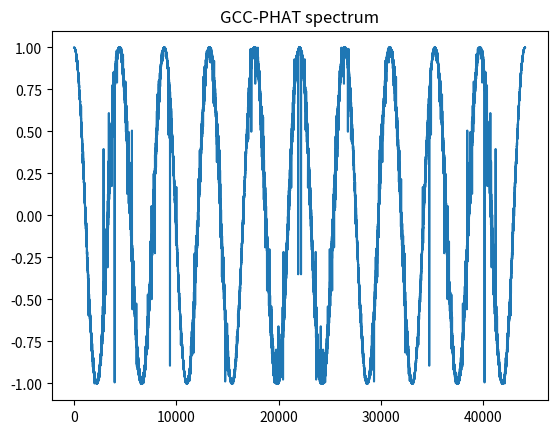
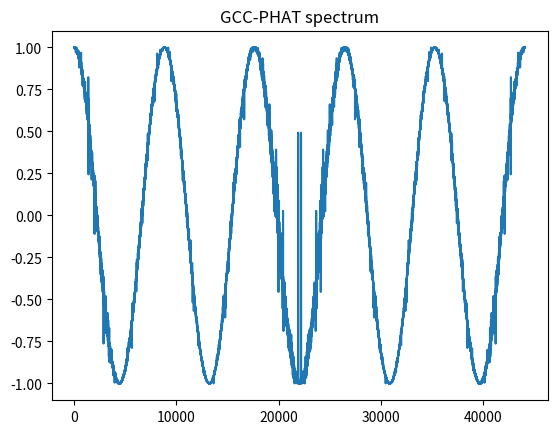
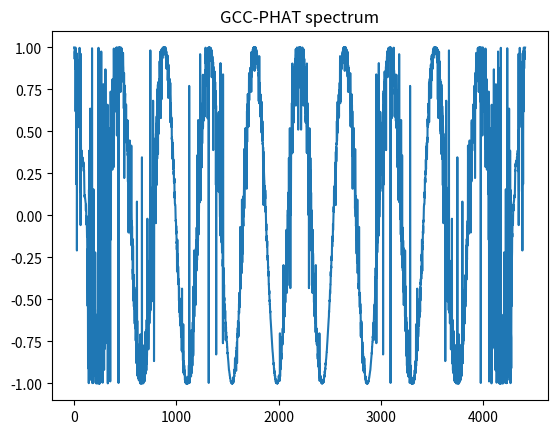
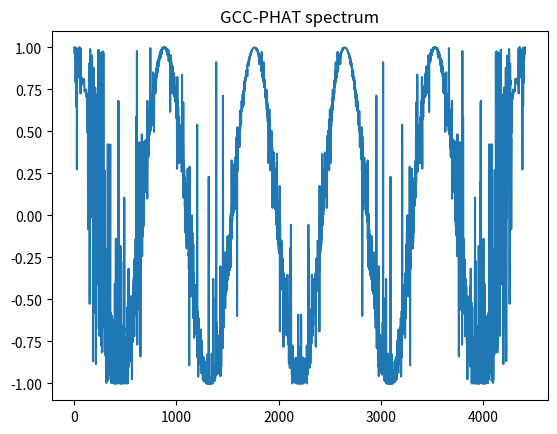
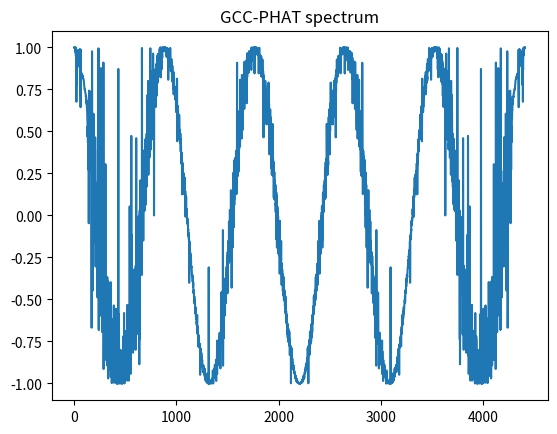
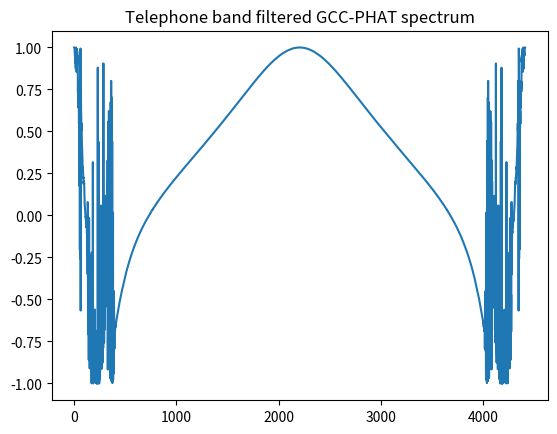
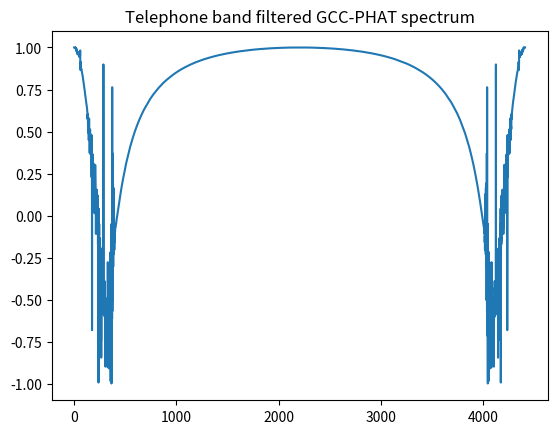
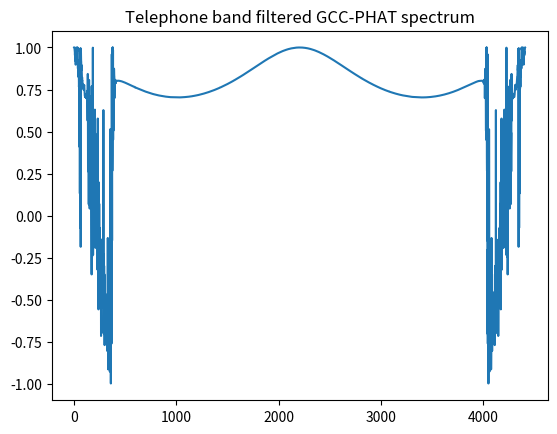

The script that saved these images, in order:
# GCC-PHAT quick rundown:
# 1. Take the FFT of all three signals.
# 2. Calculate the cross-correlation spectrum between pairs of signals.
# 3. Multiply by a PHAT weighting function to normalize the cross-correlation spectrum.
# 4. Take the inverse FFT of the normalized cross-correlation spectrum to get the cross-correlation function.
# 5. Find the peak in the cross-correlation function and make sure to convert the index to a signed lag value.
# 6. Calculate the TDOA from the location of the peak (after considering lag) in the cross-correlation function.

import numpy as np
import time
from matplotlib import pyplot
import scipy.signal

def filter_telephone_band(signal, fs):
    # Bandpass filter to telephone band (300 Hz to 3400 Hz)

    # 1. Define the normalized cutoff frequencies
    nyquist = 0.5 * fs  # The maximum representable frequency
    low = 300.0 / nyquist   # Normalized lower cutoff (300 Hz)
    high = 3400.0 / nyquist # Normalized upper cutoff (3400 Hz)
    
    # 2. Design a 101-tap FIR bandpass filter
    # 'pass_zero=False' means it's a bandpass, not a lowpass.
    numtaps = 101
    filter_coeff = scipy.signal.firwin(numtaps, [low, high], pass_zero=False)
    
    # 3. Apply the filter to the signal
    telephone_filtered_signal = scipy.signal.filtfilt(filter_coeff, 1.0, signal)
    
    return telephone_filtered_signal

# 1. Take the FFT of all three signals.
def FFT(testarray):
    return np.fft.fft(testarray)

# 2. Calculate the cross-correlation spectrum between pairs of signals.
def GCC(fft1, fft2):
    return fft1 * np.conj(fft2)

# 3. Multiply by a PHAT weighting function to normalize the cross-correlation spectrum, here the weighting is 1.
def phat_weight(R, eps=1e-8):
    mag = np.abs(R)
    return R / (mag + eps)

# 4. Take the inverse FFT of the normalized cross-correlation spectrum to get the cross-correlation function.
def IFFT(R_phat):
    return np.fft.ifft(R_phat)

# 5. Find the peak in the cross-correlation function and make sure to convert the index to a signed lag value.
def peak_lag(corr):
    """
    Find the peak lag in cross-correlation.
    Returns: lag in samples where positive lag means signal2 is delayed relative to signal1
    """
    N = len(corr)
    corr_real = np.real(corr)  # Use real part for peak detection
    
    # Find the peak index
    idx = np.argmax(corr_real)
    
    # Convert to signed lag
    if idx > N // 2:
        lag = idx - N  # Negative lag
    else:
        lag = idx      # Positive lag
    
    return lag

# 6. Calculate the TDOA from the location of the peak (after considering lag) in the cross-correlation function.
def TDOA(cross_corr):
    return -peak_lag(cross_corr)

def PHAT_GCC_TDOA(signal1, signal2, debug=False):
    """
    Calculate TDOA between signal1 and signal2.
    Returns: tdoa in samples where positive value means signal2 arrives AFTER signal1
    """
    fft1 = FFT(signal1)
    fft2 = FFT(signal2)
    R = GCC(fft1, fft2)
    R_phat = phat_weight(R)
    pyplot.plot(R_phat)
    pyplot.title("GCC-PHAT spectrum")
    pyplot.show()
    cross_corr = IFFT(R_phat)
    
    if debug:
        corr_real = np.real(cross_corr)
        N = len(cross_corr)
        
        # Find top peaks
        peak_indices = np.argsort(corr_real)[-5:][::-1]
        peak_values = corr_real[peak_indices]
        peak_lags = [idx if idx <= N//2 else idx - N for idx in peak_indices]
        
        print(f"DEBUG GCC-PHAT:")
        print(f"  Signal length: {len(signal1)}")
        print(f"  Top correlation peaks:")
        for i, (idx, lag, val) in enumerate(zip(peak_indices, peak_lags, peak_values)):
            print(f"    Peak {i+1}: Index {idx}, Lag {lag}, Value {val:.6f}")
        
        tdoa = TDOA(cross_corr)
        print(f"  Selected TDOA: {tdoa} samples")
        print(f"  Interpretation: signal2 arrives {tdoa} samples {'AFTER' if tdoa > 0 else 'BEFORE'} signal1")
        print()
    
    return TDOA(cross_corr)

def TELEPHONE_PHAT_GCC_TDOA(signal1, signal2, debug=False):
    filtered_signal1 = filter_telephone_band(signal1, fs=44100)
    filtered_signal2 = filter_telephone_band(signal2, fs=44100)
    fft1 = FFT(filtered_signal1)
    fft2 = FFT(filtered_signal2)
    R = GCC(fft1, fft2)
    R_phat = phat_weight(R)
    pyplot.plot(R_phat)
    pyplot.title("Telephone band filtered GCC-PHAT spectrum")
    pyplot.show()
    cross_corr = IFFT(R_phat)
    
    if debug:
        corr_real = np.real(cross_corr)
        N = len(cross_corr)
        
        # Find top peaks
        peak_indices = np.argsort(corr_real)[-5:][::-1]
        peak_values = corr_real[peak_indices]
        peak_lags = [idx if idx <= N//2 else idx - N for idx in peak_indices]
        
        print(f"DEBUG TELEPHONE GCC-PHAT:")
        print(f"  Signal length: {len(signal1)}")
        print(f"  Top correlation peaks:")
        for i, (idx, lag, val) in enumerate(zip(peak_indices, peak_lags, peak_values)):
            print(f"    Peak {i+1}: Index {idx}, Lag {lag}, Value {val:.6f}")
        
        tdoa = TDOA(cross_corr)
        print(f"  Selected TDOA: {tdoa} samples")
        print(f"  Interpretation: signal2 arrives {tdoa} samples {'AFTER' if tdoa > 0 else 'BEFORE'} signal1")
        print()
    
    return TDOA(cross_corr)

def verify_signals(signal1, signal2, expected_lag, tolerance=2):
    """Verify that signals have the expected delay relationship"""
    actual_lag = PHAT_GCC_TDOA(signal1, signal2, debug=True)
    
    print(f"VERIFICATION:")
    print(f"  Expected lag: {expected_lag} samples")
    print(f"  Measured lag: {actual_lag} samples")
    print(f"  Error: {abs(actual_lag - expected_lag)} samples")
    
    if abs(actual_lag - expected_lag) <= tolerance:
        print("PASS: Lag measurement is correct")
    else:
        print("FAIL: Lag measurement is incorrect")
    print()
    return actual_lag

def verify_telephone_signals(signal1, signal2, expected_lag, tolerance=2):
    """Verify that signals have the expected delay relationship"""
    actual_lag = TELEPHONE_PHAT_GCC_TDOA(signal1, signal2, debug=True)
    
    print(f"VERIFICATION:")
    print(f"  Expected lag: {expected_lag} samples")
    print(f"  Measured lag: {actual_lag} samples")
    print(f"  Error: {abs(actual_lag - expected_lag)} samples")
    
    if abs(actual_lag - expected_lag) <= tolerance:
        print("PASS: Lag measurement is correct")
    else:
        print("FAIL: Lag measurement is incorrect")
    print()
    return actual_lag

def create_delayed_signals(base_signal, delays_samples, signal_length):
    """
    Create delayed signals with proper handling
    delays_samples: array of delays for each signal [delay0, delay1, delay2]
    """
    signals = []
    for delay in delays_samples:
        # Create delayed signal by rolling
        delayed_sig = np.roll(base_signal, delay)
        
        # Handle wrap-around by zero-padding the beginning
        if delay > 0:
            delayed_sig[:delay] = 0
        elif delay < 0:
            delayed_sig[delay:] = 0
            
        signals.append(delayed_sig[:signal_length])
    
    return signals

if __name__ == "__main__":
    print("=== TEST 1: Basic delay verification ===")
    # Simple test with known delays
    signal_length = 44100  # 1 second
    base_signal = np.random.randn(signal_length)
    
    # Test case 1: signal2 delayed by 10 samples relative to signal1
    test_signal1 = base_signal.copy()
    test_signal2 = np.roll(base_signal, 10)
    test_signal2[:10] = 0  # Clear wrap-around
    
    verify_signals(test_signal1, test_signal2, 10)
    
    # Test case 2: signal2 advanced by 5 samples relative to signal1
    test_signal1 = np.roll(base_signal, 5)
    test_signal1[:5] = 0
    test_signal2 = base_signal.copy()
    
    verify_signals(test_signal1, test_signal2, -5)
    
    print("=== TEST 2: Three microphone simulation ===")
    # Simulate three microphones with a sound source
    sampling_rate = 44100
    duration = 0.1  # seconds
    signal_length = int(sampling_rate * duration)
    
    # Create a more realistic signal (chirp + noise)
    t = np.linspace(0, duration, signal_length)
    base_signal = np.sin(2 * np.pi * 1000 * t) * np.exp(-5 * t)  # Decaying chirp
    base_signal += 0.1 * np.random.randn(signal_length)  # Add noise
    
    # Define true delays in samples (simulating sound arriving at different times)
    # Let's say sound arrives at: mic0 at 100 samples, mic1 at 110 samples, mic2 at 105 samples
    true_delays = np.array([100, 110, 105])  # in samples
    
    # Create signals with these delays
    signals = create_delayed_signals(base_signal, true_delays, signal_length)
    
    print("True delays (samples):")
    print(f"  Mic0: {true_delays[0]}, Mic1: {true_delays[1]}, Mic2: {true_delays[2]}")
    print("True TDOAs (signal_j - signal_i):")
    print(f"  TDOA_01 (mic1 - mic0): {true_delays[1] - true_delays[0]}")
    print(f"  TDOA_02 (mic2 - mic0): {true_delays[2] - true_delays[0]}")
    print(f"  TDOA_12 (mic2 - mic1): {true_delays[2] - true_delays[1]}")
    print()
    
    # Measure TDOAs
    print("Measured TDOAs:")
    tdoa_01 = PHAT_GCC_TDOA(signals[0], signals[1], debug=True)  # mic1 vs mic0
    tdoa_02 = PHAT_GCC_TDOA(signals[0], signals[2], debug=True)  # mic2 vs mic0
    tdoa_12 = PHAT_GCC_TDOA(signals[1], signals[2], debug=True)  # mic2 vs mic1
    
    print("=== SUMMARY ===")
    print("Pair       | Expected | Measured | Error")
    print("-----------|----------|----------|------")
    print(f"Mic1-Mic0  | {true_delays[1]-true_delays[0]:8} | {tdoa_01:8} | {abs(tdoa_01 - (true_delays[1]-true_delays[0])):5}")
    print(f"Mic2-Mic0  | {true_delays[2]-true_delays[0]:8} | {tdoa_02:8} | {abs(tdoa_02 - (true_delays[2]-true_delays[0])):5}")
    print(f"Mic2-Mic1  | {true_delays[2]-true_delays[1]:8} | {tdoa_12:8} | {abs(tdoa_12 - (true_delays[2]-true_delays[1])):5}")
    
    # Verify the signs make physical sense
    print("\n=== PHYSICAL INTERPRETATION ===")
    if tdoa_01 > 0:
        print(f"Mic1 arrives {tdoa_01} samples AFTER Mic0")
    else:
        print(f"Mic1 arrives {abs(tdoa_01)} samples BEFORE Mic0")
        
    if tdoa_02 > 0:
        print(f"Mic2 arrives {tdoa_02} samples AFTER Mic0")
    else:
        print(f"Mic2 arrives {abs(tdoa_02)} samples BEFORE Mic0")
        
    if tdoa_12 > 0:
        print(f"Mic2 arrives {tdoa_12} samples AFTER Mic1")
    else:
        print(f"Mic2 arrives {abs(tdoa_12)} samples BEFORE Mic1")

    print("\n\n =======================================================================")
    print ("\n=== TEST 3: Telephone band filtered signals ===")
    print("True delays (samples):")
    print(f"  Mic0: {true_delays[0]}, Mic1: {true_delays[1]}, Mic2: {true_delays[2]}")
    print("True TDOAs (signal_j - signal_i):")
    print(f"  TDOA_01 (mic1 - mic0): {true_delays[1] - true_delays[0]}")
    print(f"  TDOA_02 (mic2 - mic0): {true_delays[2] - true_delays[0]}")
    print(f"  TDOA_12 (mic2 - mic1): {true_delays[2] - true_delays[1]}")
    print()
    
    # Measure TDOAs
    print("Measured TDOAs:")
    tdoa_01 = TELEPHONE_PHAT_GCC_TDOA(signals[0], signals[1], debug=True)  # mic1 vs mic0
    tdoa_02 = TELEPHONE_PHAT_GCC_TDOA(signals[0], signals[2], debug=True)  # mic2 vs mic0
    tdoa_12 = TELEPHONE_PHAT_GCC_TDOA(signals[1], signals[2], debug=True)  # mic2 vs mic1
    
    print("=== SUMMARY ===")
    print("Pair       | Expected | Measured | Error")
    print("-----------|----------|----------|------")
    print(f"Mic1-Mic0  | {true_delays[1]-true_delays[0]:8} | {tdoa_01:8} | {abs(tdoa_01 - (true_delays[1]-true_delays[0])):5}")
    print(f"Mic2-Mic0  | {true_delays[2]-true_delays[0]:8} | {tdoa_02:8} | {abs(tdoa_02 - (true_delays[2]-true_delays[0])):5}")
    print(f"Mic2-Mic1  | {true_delays[2]-true_delays[1]:8} | {tdoa_12:8} | {abs(tdoa_12 - (true_delays[2]-true_delays[1])):5}")
    
    # Verify the signs make physical sense
    print("\n=== PHYSICAL INTERPRETATION ===")
    if tdoa_01 > 0:
        print(f"Mic1 arrives {tdoa_01} samples AFTER Mic0")
    else:
        print(f"Mic1 arrives {abs(tdoa_01)} samples BEFORE Mic0")
        
    if tdoa_02 > 0:
        print(f"Mic2 arrives {tdoa_02} samples AFTER Mic0")
    else:
        print(f"Mic2 arrives {abs(tdoa_02)} samples BEFORE Mic0")
        
    if tdoa_12 > 0:
        print(f"Mic2 arrives {tdoa_12} samples AFTER Mic1")
    else:
        print(f"Mic2 arrives {abs(tdoa_12)} samples BEFORE Mic1")
"""

# 1.
def FFT(testarray):
    fft_result = np.fft.fft(testarray)
    return fft_result

# 2.
def GCC(fft1, fft2):
    cross_spectrum = fft1 * np.conj(fft2)
    return cross_spectrum

# 3. Here I use PHAT weighting, which means beta = 1, so we get the sharpest TDOA (Time Difference Of Arrival) estimate .
def phat_weight(R, eps=1e-8):
    mag = np.abs(R)
    return R / (mag + eps)

# 4.
def IFFT(R_phat):
    cross_correlation = np.fft.ifft(R_phat)
    return cross_correlation

# 5.
# Before I calculate the TDOA I need interpretable values from the cross-correlation functions.
# Example my samplesize is 5*44100 = 220500, but I get the number 220495, which doesnt mean a delay of 220495 samples, but instead a delay of -5 samples.
# So I need to convert the index of the peak to a signed lag value.
def peak_lag(corr):
    N = len(corr)
    corr_mag = np.abs(corr)
    idx = np.argmax(corr_mag)
    # convert index to signed lag
    if idx >= N//2:
        lag = idx - N  # Negative delay
    else:
        lag = idx      # Positive delay
    
    return -lag

# 6.
def TDOA(cross_corr):
    tdoa = peak_lag(cross_corr)
    return tdoa

# A function that combines all steps for use in triangulation.
def PHAT_GCC_TDOA(signal1, signal2):
    fft1 = FFT(signal1)
    fft2 = FFT(signal2)
    R = GCC(fft1, fft2)
    R_phat = phat_weight(R)
    cross_corr = IFFT(R_phat)
    
    # ADD COMPREHENSIVE DEBUG:
    corr_mag = np.abs(cross_corr)
    
    # Find top 10 peaks to see what's available
    peak_indices = np.argsort(corr_mag)[-10:][::-1]  # Top 10 peaks
    peak_values = corr_mag[peak_indices]
    peak_lags = [idx if idx <= len(corr_mag)//2 else idx - len(corr_mag) 
                for idx in peak_indices]
    
    print(f"DEBUG GCC-PHAT:")
    print(f"  Signal length: {len(signal1)}")
    print(f"  Top 5 correlation peaks:")
    for i, (idx, lag, val) in enumerate(zip(peak_indices[:5], peak_lags[:5], peak_values[:5])):
        print(f"    {i+1}. Index {idx}, Lag {lag}, Value {val:.6f}")
    
    tdoa = TDOA(cross_corr)
    print(f"  Selected lag: {tdoa}")
    print()
    
    return tdoa

if __name__ == "__main__":
    # First I need to fast fourier transform three signal given by arrays.
    test_array1 = np.random.randn(5*44100)
    test_array2 = np.roll(test_array1.copy(), 5)
    test_array3 = np.roll(test_array1.copy(), 10)

    beforetime = time.time()
    fft_result1 = FFT(test_array1)
    fft_result2 = FFT(test_array2)
    fft_result3 = FFT(test_array3)

    afterprint = time.time()
    # print(afterprint-aftertime)

    # Next I calculate the cross-correlation in frequency domain. For three microphones, I have three pairs.
    R_12 = GCC(fft_result1, fft_result2)
    R_23 = GCC(fft_result2, fft_result3)
    R_13 = GCC(fft_result1, fft_result3)

    # Next I multiply by the PHAT weighting function.
    R_12_phat = phat_weight(R_12)
    R_23_phat = phat_weight(R_23)
    R_13_phat = phat_weight(R_13)

    # Next I take the IFFT to get the cross-correlation functions.
    cross_corr_12 = IFFT(R_12_phat)
    cross_corr_23 = IFFT(R_23_phat)
    cross_corr_13 = IFFT(R_13_phat)

    endtime = time.time()

    # Finally, I find the peak in the cross-correlation functions to estimate the time delays.
    tdoa_12 = TDOA(cross_corr_12)
    tdoa_23 = TDOA(cross_corr_23)
    tdoa_13 = TDOA(cross_corr_13)
    print("TDOA between mic 1 and 2:", tdoa_12)
    print("TDOA between mic 2 and 3:", tdoa_23)
    print("TDOA between mic 1 and 3:", tdoa_13)
"""
